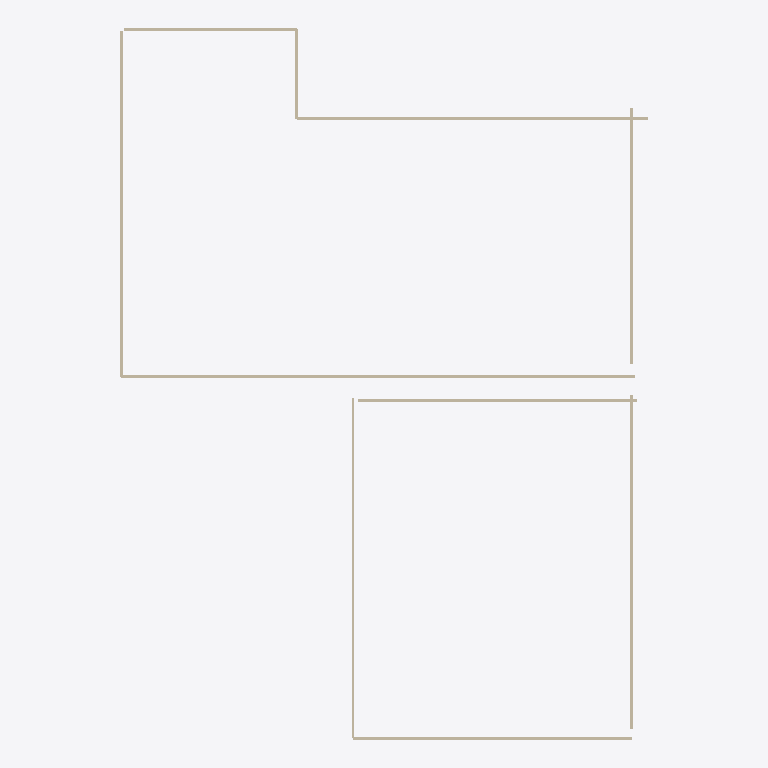
Plan cut of the same IFC building model at storey 'Storey' (level 0.00 m, cut at 1.40 m), seen from above with north up, elements coloured by IFC class: 10 walls (beige). Cut surfaces are drawn darker.
Extent 9.5 m × 12.8 m × 3.0 m (x, y, z). Storeys (1): Storey at 0.00 m. Elements (10): 10 IfcWallStandardCase.

HEADER;
FILE_DESCRIPTION(('ViewDefinition [CoordinationView]'),'2;1');
FILE_NAME('test.ifc','2024-09-26T08:33:19',('K'),('ETHZ'),'IfcOpenShell','IfcOpenShell','');
FILE_SCHEMA(('IFC2X3'));
ENDSEC;
DATA;
#20=IFCPROJECT('3xiHEeU_4HxuOtuYLFuAX$',#5,'Hello Wall',$,$,$,$,(#11),#19);
#26=IFCSITE('3xkIoCU_4HxuSluYLFuAX$',#5,'Site',$,$,#25,$,$,.ELEMENT.,$,$,$,$,$);
#32=IFCBUILDING('3xkJm6U_4HxwFKuYLFuAX$',#5,'Building',$,$,#31,$,$,.ELEMENT.,$,$,$);
#38=IFCBUILDINGSTOREY('3xkKXeU_4HxwYEuYLFuAX$',#5,'Storey',$,$,#37,$,$,.ELEMENT.,0.0);
#206=IFCWALLSTANDARDCASE('3xkc8eU_4Hxvp0uYLFuAX$',#5,'Wall','An wall example',$,#186,#205,$);
#276=IFCWALLSTANDARDCASE('3xkgTOU_4HxwmbuYLFuAX$',#5,'Wall','An wall example',$,#256,#275,$);
#381=IFCWALLSTANDARDCASE('3xkmsIU_4HxvDvuYLFuAX$',#5,'Wall','An wall example',$,#361,#380,$);
#101=IFCWALLSTANDARDCASE('3xkUDAU_4HxuVguYLFuAX$',#5,'Wall','An wall example',$,#81,#100,$);
#66=IFCWALLSTANDARDCASE('3xkPNAU_4HxwmPuYLFuAX$',#5,'Wall','An wall example',$,#46,#65,$);
#136=IFCWALLSTANDARDCASE('3xkXQwU_4HxwuKuYLFuAX$',#5,'Wall','An wall example',$,#116,#135,$);
#241=IFCWALLSTANDARDCASE('3xkeKCU_4HxwZuuYLFuAX$',#5,'Wall','An wall example',$,#221,#240,$);
#171=IFCWALLSTANDARDCASE('3xkZpmU_4HxvawuYLFuAX$',#5,'Wall','An wall example',$,#151,#170,$);
#346=IFCWALLSTANDARDCASE('3xkknqU_4HxuoauYLFuAX$',#5,'Wall','An wall example',$,#326,#345,$);
#311=IFCWALLSTANDARDCASE('3xkifYU_4HxumtuYLFuAX$',#5,'Wall','An wall example',$,#291,#310,$);
ENDSEC;
